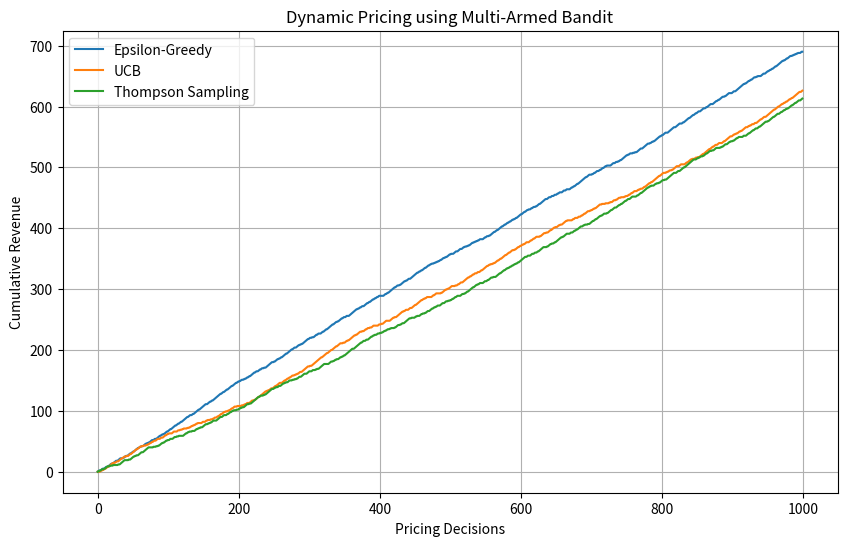

Generate this figure with matplotlib:
import numpy as np
import matplotlib.pyplot as plt

# Revenue probability for each price option
# (Higher value = more likely customer buys)
probabilities = [0.25, 0.40, 0.55, 0.70, 0.50]

n_arms = len(probabilities)
rounds = 1000


# -----------------------------
# Epsilon-Greedy
# -----------------------------
def epsilon_greedy(epsilon=0.1):

    counts = np.zeros(n_arms)
    rewards = np.zeros(n_arms)

    total_reward = 0
    revenue = []

    for i in range(rounds):

        if np.random.rand() < epsilon:
            arm = np.random.randint(n_arms)
        else:
            arm = np.argmax(rewards / (counts + 1e-5))

        reward = np.random.binomial(1, probabilities[arm])

        counts[arm] += 1
        rewards[arm] += reward

        total_reward += reward
        revenue.append(total_reward)

    return revenue


# -----------------------------
# UCB
# -----------------------------
def ucb():

    counts = np.zeros(n_arms)
    rewards = np.zeros(n_arms)

    revenue = []
    total_reward = 0

    for arm in range(n_arms):

        reward = np.random.binomial(1, probabilities[arm])

        counts[arm] += 1
        rewards[arm] += reward

        total_reward += reward
        revenue.append(total_reward)

    for t in range(n_arms, rounds):

        ucb_values = rewards/(counts+1e-5) + np.sqrt(2*np.log(t+1)/(counts+1e-5))

        arm = np.argmax(ucb_values)

        reward = np.random.binomial(1, probabilities[arm])

        counts[arm] += 1
        rewards[arm] += reward

        total_reward += reward
        revenue.append(total_reward)

    return revenue


# -----------------------------
# Thompson Sampling
# -----------------------------
def thompson():

    alpha = np.ones(n_arms)
    beta = np.ones(n_arms)

    revenue = []
    total_reward = 0

    for i in range(rounds):

        samples = np.random.beta(alpha, beta)

        arm = np.argmax(samples)

        reward = np.random.binomial(1, probabilities[arm])

        if reward == 1:
            alpha[arm] += 1
        else:
            beta[arm] += 1

        total_reward += reward
        revenue.append(total_reward)

    return revenue


# Run all algorithms
eps = epsilon_greedy()
ucb_reward = ucb()
ts = thompson()

# Plot comparison
plt.figure(figsize=(10,6))
plt.plot(eps, label="Epsilon-Greedy")
plt.plot(ucb_reward, label="UCB")
plt.plot(ts, label="Thompson Sampling")

plt.xlabel("Pricing Decisions")
plt.ylabel("Cumulative Revenue")
plt.title("Dynamic Pricing using Multi-Armed Bandit")
plt.legend()
plt.grid(True)

plt.show()

# Final Revenue
print("Final Revenue")
print("Epsilon-Greedy :", eps[-1])
print("UCB            :", ucb_reward[-1])
print("Thompson       :", ts[-1])
